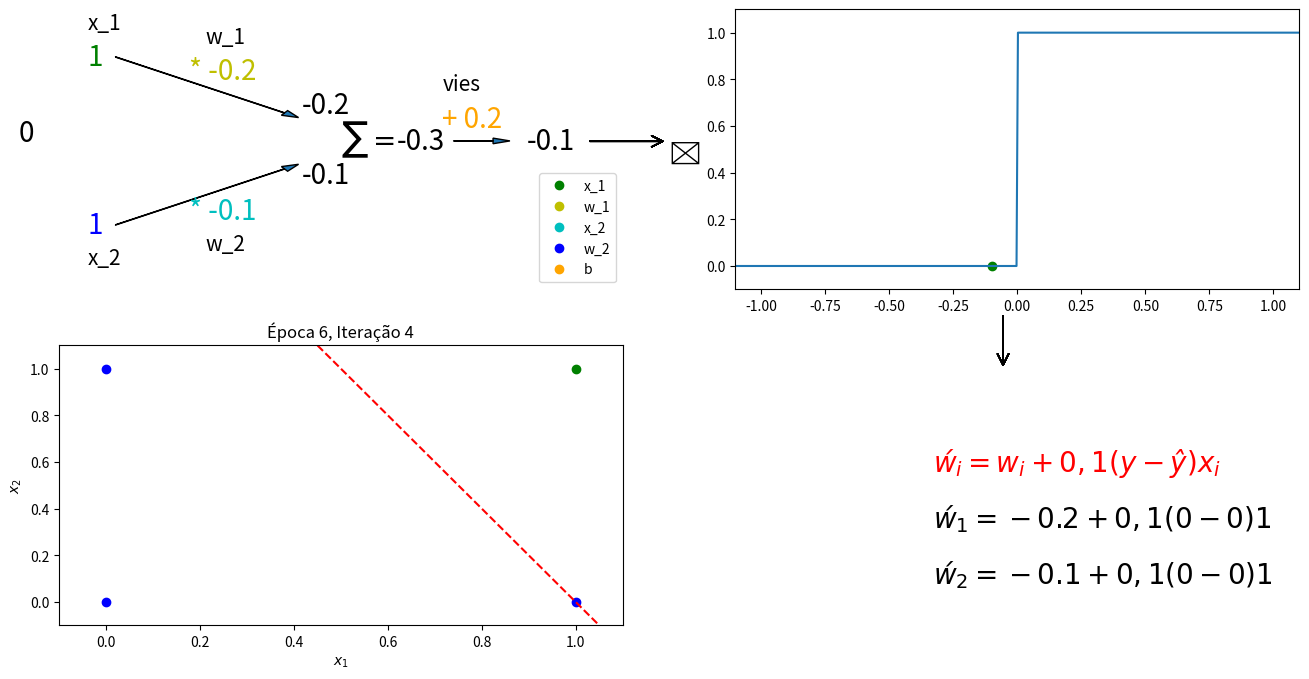

This chart was generated by the following Python code: (Note: this script raises an exception after producing the figure.)
import numpy as np
import matplotlib.pyplot as plt
from matplotlib.animation import FuncAnimation
from matplotlib.patches import FancyArrowPatch

# Função de ativação (degrau)
def step_function(x):
    return np.where(x >= 0, 1, 0)

# Classe do Perceptron
class Perceptron:
    def __init__(self, input_size, learning_rate=0.1):
        self.weights = np.zeros(input_size + 1)  # +1 para o viés
        self.learning_rate = learning_rate
    
    def predict(self, x):
        summation = np.dot(x, self.weights[1:]) + self.weights[0]
        self.z.append(summation)
        return step_function(summation)
    
    def train(self, training_inputs, labels):
        self.history = []  # Para armazenar a evolução dos pesos
        self.p = [] #Para armazenar predicoes
        self.z = [] #para armazenar ponto de mudança da função degrau
        for _ in range(6):  # 10 épocas
            for inputs, label in zip(training_inputs, labels):
                prediction = self.predict(inputs)
                self.p.append(prediction)
                self.history.append(self.weights.copy())
                self.weights[1:] += self.learning_rate * (label - prediction) * inputs
                self.weights[0] += self.learning_rate * (label - prediction)  # Atualizar o viés
        

# Dados de treinamento
training_inputs = np.array([
    [0, 0],
    [0, 1],
    [1, 0],
    [1, 1]
])

labels = np.array([1, 1, 1, 0])

# Inicializando o perceptron
perceptron = Perceptron(input_size=2)
perceptron.train(training_inputs, labels)

fig, axes = plt.subplots(2, 2, figsize = (16,8))

text_ref = None

def plot_perceptron(weights, z, ax1, ax4, i, p):
    input_i = (i % 4 + 1) - 1
    ax1.clear()
    ax1.set_axis_off()
    ax1.set_xlim(0, 1)
    ax1.set_ylim(0, 1)

    ajuste_x = 0.10
    font = 20

    # imput 1
    ax1.text(0.15 - ajuste_x, 0.80, str(training_inputs[input_i][0]), fontsize= font, color='g')
    ax1.text(0.15 - ajuste_x, 0.93, "x_1", fontsize= 15, color='k')

    # peso 1
    ax1.text(0.33 - ajuste_x, 0.75, f'* {weights[1]}', fontsize= font, color='y')
    ax1.text(0.36 - ajuste_x, 0.88, "w_1", fontsize= 15, color='k')
    ax1.arrow(0.20 - ajuste_x, 0.83, 0.30, -0.20, head_width=0.02, head_length=0.03)

    # ponderacao 1
    ponderacao_1 = weights[1] * training_inputs[input_i][0]
    ax1.text(0.53 - ajuste_x, 0.63, str(ponderacao_1), fontsize= font)

    # imput 2
    ax1.text(0.15 - ajuste_x, 0.20, str(training_inputs[input_i][1]), fontsize= font, color='b')
    ax1.text(0.15 - ajuste_x, 0.09, "x_2", fontsize= 15, color='k')

    # peso 2
    ax1.text(0.33 - ajuste_x, 0.25, f'* {weights[2]}', fontsize= font, color='c')
    ax1.text(0.36 - ajuste_x, 0.14, "w_2", fontsize= 15, color='k')

    ax1.arrow(0.20 - ajuste_x, 0.23, 0.30, 0.20, head_width=0.02, head_length=0.03)

    # ponderacao 2
    ponderacao_2 = weights[2] * training_inputs[input_i][1]
    ax1.text(0.53 - ajuste_x, 0.38, str(ponderacao_2), fontsize= font)

    # somatorio
    somatorio = ponderacao_1 + ponderacao_2
    ax1.text(0.60 - ajuste_x, 0.50, r'$\sum = $', fontsize= font)
    ax1.text(0.70 - ajuste_x, 0.50, f'{somatorio:.1f}', fontsize= font)

    # vies
    ax1.text(0.78 - ajuste_x, 0.58, f'+ {weights[0]}', fontsize= font, color='#ffa500')
    ax1.text(0.78 - ajuste_x, 0.71, "vies", fontsize= 15, color='k')

    ax1.arrow(0.80 - ajuste_x, 0.53, 0.07, 0, head_width=0.02, head_length=0.03)

    # somatorio + vies
    ax1.text(0.93 - ajuste_x, 0.50, f'{z:.1f}', fontsize= font)

    # y verdadeiro
    global text_ref
    if text_ref:
        text_ref.remove()
    text_ref = fig.text(0.1, 0.715, labels[input_i], fontsize = font)


    # flexa para a função de ativação
    arrow = FancyArrowPatch((0.455, 0.715) ,(0.505, 0.715), transform=fig.transFigure, 
                        arrowstyle="->", color='black', mutation_scale=20)
    fig.add_artist(arrow)

    # legenda
    point1, = ax1.plot([], [], marker="o", color='g', ls="")
    point2, = ax1.plot([], [], marker="o", color='y', ls="")
    point3, = ax1.plot([], [], marker="o", color='c', ls="")
    point4, = ax1.plot([], [], marker="o", color='b', ls="")
    point5, = ax1.plot([], [], marker="o", color='#ffa500', ls="")
    ax1.legend([point1, point2, point3, point4, point5], ['x_1' ,'w_1', 'x_2', 'w_2', 'b'], loc='lower right')

    # flexa para a atualização
    arrow2 = FancyArrowPatch((0.715, 0.50), (0.715, 0.43), transform=fig.transFigure, 
                        arrowstyle="->", color='black', mutation_scale=20)
    fig.add_artist(arrow2)

    # equação de atualização dos pesos e vies
    ax4.clear()
    ax4.set_axis_off()
    ax4.set_xlim(0, 1)
    ax4.set_ylim(0, 1)

    ax4.text(0.35, 0.55 , f'$ẃ_i = w_i + 0,1(y - ŷ)x_i $', fontsize=font, color='red')
    ax4.text(0.35, 0.35 , f'$ẃ_1 = {weights[1]} + 0,1({labels[input_i]} - {p}){training_inputs[input_i][0]} $', fontsize=font, color='k')
    ax4.text(0.35, 0.15 , f'$ẃ_2 = {weights[2]} + 0,1({labels[input_i]} - {p}){training_inputs[input_i][1]} $', fontsize=font, color='k')
    

def plot_decision_boundary(weights, ax, i):
    ax.clear()
    ax.set_xlim(-0.1, 1.1)
    ax.set_ylim(-0.1, 1.1)
    ax.set_xlabel('$x_1$')
    ax.set_ylabel('$x_2$')
    ax.set_title(f'Época {i // 4 + 1}, Iteração {i % 4 + 1}')

    # Plotar pontos de dados
    for (x, y) in zip(training_inputs, labels):
        color = 'b' if y == 1 else 'g'
        ax.scatter(x[0], x[1], c=color)

    x_vals = np.linspace(-0.1, 1.1, 200)
    y_vals = -(weights[0] + weights[1] * x_vals) / (weights[2] + 0.000001)
    ax.plot(x_vals, y_vals, 'r--')

def plot_step_function(z, p, ax, i):
    ax.clear()
    ax.set_xlim(-1.1, 1.1)
    ax.set_ylim(-0.1, 1.1)
    ax.set_ylabel('ŷ', labelpad = 4, fontsize = 20)
    x_vals = np.linspace(-1.1, 1.1, 400)
    y_vals = step_function(x_vals)
    ax.plot(x_vals, y_vals, label='Função Degrau')

    #plotando ponto
    color = 'g' if labels[(i % 4 + 1) - 1] - p == 0 else 'r'
    ax.scatter(z, p, c=color)



def update(i):
    ax1 = axes[0, 0]
    ax2 = axes[0, 1]
    ax3 = axes[1, 0]
    ax4 = axes[1, 1]

    # Plotar a linha de decisão
    plot_perceptron(perceptron.history[i], perceptron.z[i], ax1, ax4, i, perceptron.p[i])
    plot_step_function(perceptron.z[i], perceptron.p[i], ax2, i)
    plot_decision_boundary(perceptron.history[i], ax3, i)

# Criar a animação
ani = FuncAnimation(fig, update, frames=len(perceptron.history), interval=1000, repeat=True)

ani.save('perceptron.mp4', writer='ffmpeg', fps=1)

plt.show()
